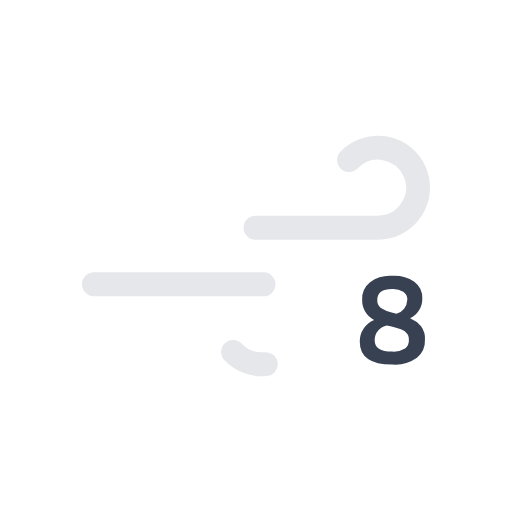
t = 0.00 s
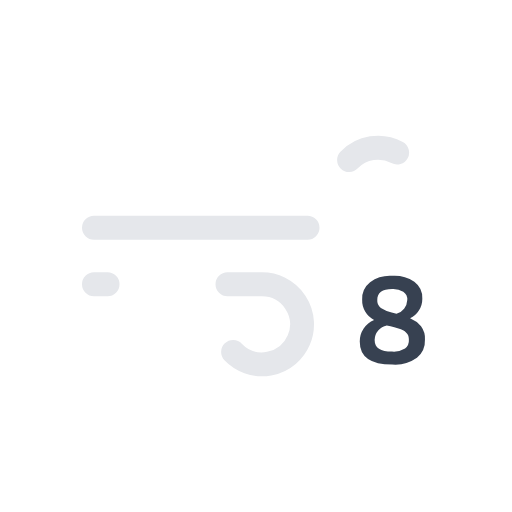
t = 0.35 s
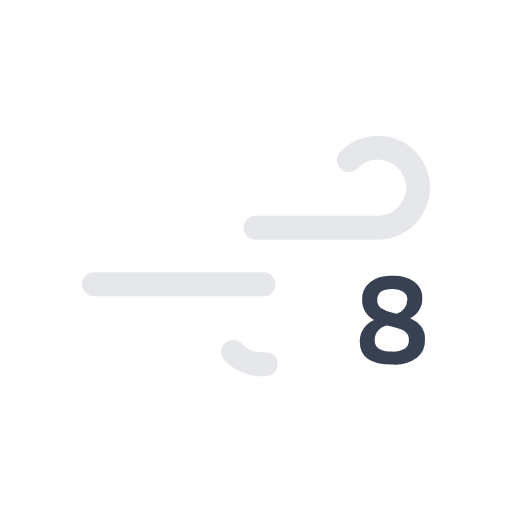
t = 0.70 s
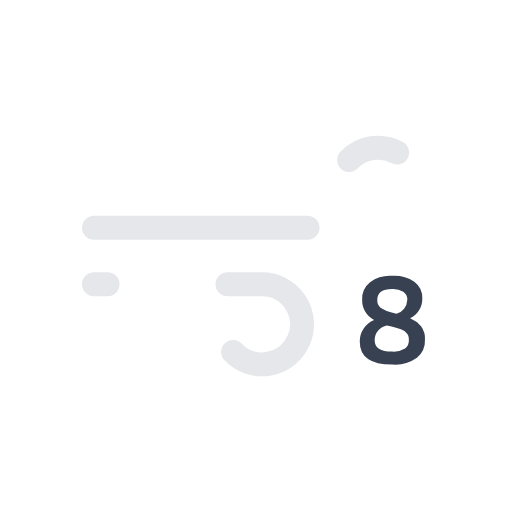
t = 1.05 s

The animated SVG that drew these frames (rendered in a browser with its animation timeline set to each time). Animation: 2 SMIL elements (animate=2); one cycle of 1.40 s, repeats indefinitely.

<svg xmlns="http://www.w3.org/2000/svg" viewBox="0 0 64 64">
  <path
    d="M43.64,20a5,5,0,1,1,3.61,8.46H11.75"
    fill="none"
    stroke="#e5e7eb"
    stroke-dasharray="35 22"
    stroke-linecap="round"
    stroke-miterlimit="10"
    stroke-width="3"
  >
    <animate
      attributeName="stroke-dashoffset"
      values="-57; 57"
      dur="1.4s"
      repeatCount="indefinite"
    />
  </path>
  <path
    d="M29.14,44a5,5,0,1,0,3.61-8.46h-21"
    fill="none"
    stroke="#e5e7eb"
    stroke-dasharray="24 15"
    stroke-linecap="round"
    stroke-miterlimit="10"
    stroke-width="3"
  >
    <animate
      attributeName="stroke-dashoffset"
      values="-39; 39"
      dur="1.4s"
      begin="-.35s"
      repeatCount="indefinite"
    />
  </path>
  <path
    d="M46.26,35.27A4.25,4.25,0,0,1,49,34.48a4.53,4.53,0,0,1,2.79.73,2.53,2.53,0,0,1,1,2.12,2.7,2.7,0,0,1-1.53,2.45,3.53,3.53,0,0,1,1.37,1,2.58,2.58,0,0,1,.49,1.66,2.84,2.84,0,0,1-1,2.29,4.71,4.71,0,0,1-3.09.84q-4.07,0-4.06-2.89A2.9,2.9,0,0,1,46.76,40a2.77,2.77,0,0,1-1.49-2.56A2.65,2.65,0,0,1,46.26,35.27Zm4.81,6.82a.77.77,0,0,0-.15-.33l-.2-.24a.75.75,0,0,0-.28-.21l-.33-.16-.4-.13-.42-.11-.47-.12-.47-.1a1.89,1.89,0,0,0-1.52,1.8c0,1,.73,1.46,2.18,1.46a2.68,2.68,0,0,0,1.62-.38,1.3,1.3,0,0,0,.48-1.1A2.33,2.33,0,0,0,51.07,42.09Zm-.66-5.62a2.36,2.36,0,0,0-1.4-.35c-1.23,0-1.85.46-1.85,1.39a1.15,1.15,0,0,0,.45,1,4.17,4.17,0,0,0,1.35.56l.6.15a1.85,1.85,0,0,0,1.35-1.71A1.17,1.17,0,0,0,50.41,36.47Z"
    fill="#374151"
  />
</svg>
